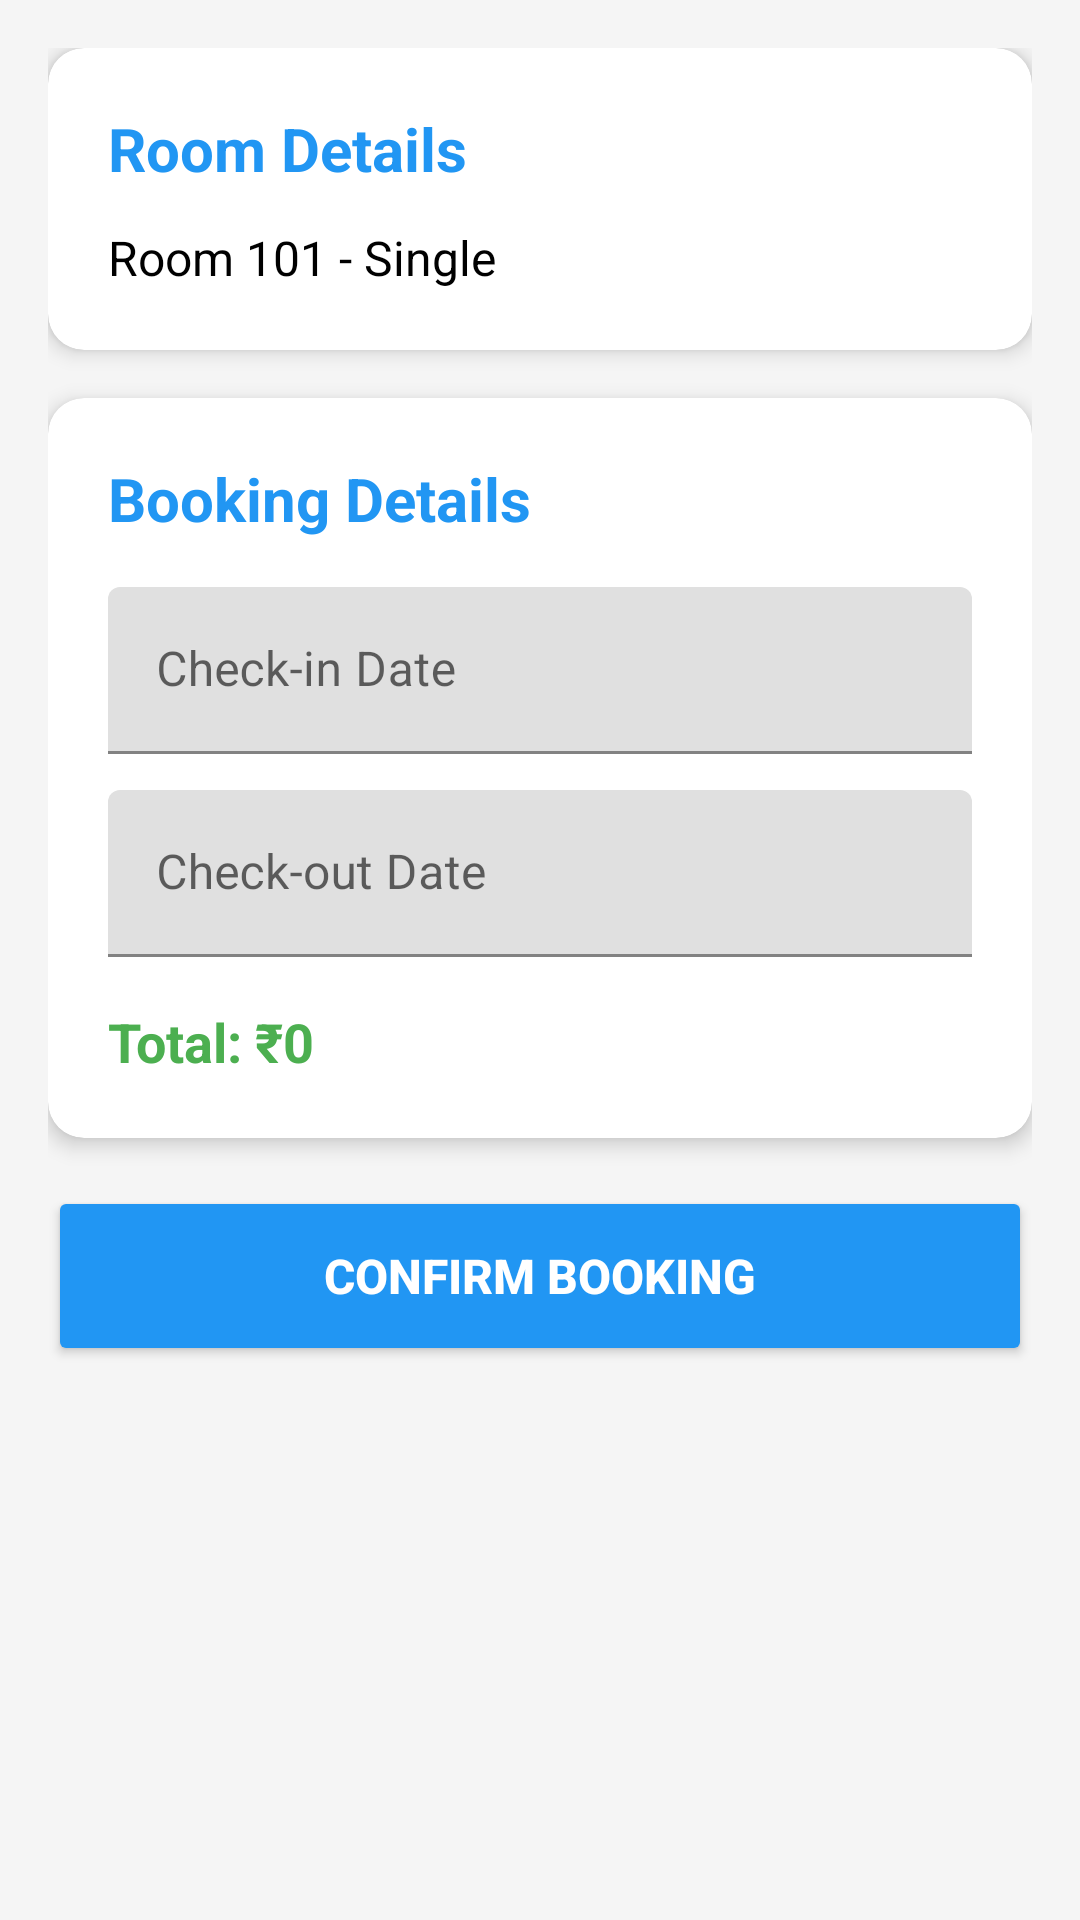

Reconstruct the res/layout file that produces this screen, plus the resources it refers to.
<!-- AndroidManifest.xml: application theme Theme.HotelRoomBookingApp -->
<!-- res/layout/activity_book_room.xml -->
<?xml version="1.0" encoding="utf-8"?>
<ScrollView xmlns:android="http://schemas.android.com/apk/res/android"
    xmlns:app="http://schemas.android.com/apk/res-auto"
    android:layout_width="match_parent"
    android:layout_height="match_parent"
    android:background="@color/light_gray"
    android:fillViewport="true">

    <LinearLayout
        android:layout_width="match_parent"
        android:layout_height="wrap_content"
        android:orientation="vertical"
        android:padding="16dp">

        <com.google.android.material.card.MaterialCardView
            android:layout_width="match_parent"
            android:layout_height="wrap_content"
            android:layout_marginBottom="16dp"
            app:cardCornerRadius="12dp"
            app:cardElevation="4dp">

            <LinearLayout
                android:layout_width="match_parent"
                android:layout_height="wrap_content"
                android:orientation="vertical"
                android:padding="20dp">

                <TextView
                    android:layout_width="wrap_content"
                    android:layout_height="wrap_content"
                    android:text="Room Details"
                    android:textColor="@color/primary_blue"
                    android:textSize="20sp"
                    android:textStyle="bold" />

                <TextView
                    android:id="@+id/tvRoomInfo"
                    android:layout_width="wrap_content"
                    android:layout_height="wrap_content"
                    android:layout_marginTop="12dp"
                    android:text="Room 101 - Single"
                    android:textColor="@color/black"
                    android:textSize="16sp" />

            </LinearLayout>

        </com.google.android.material.card.MaterialCardView>

        <com.google.android.material.card.MaterialCardView
            android:layout_width="match_parent"
            android:layout_height="wrap_content"
            android:layout_marginBottom="16dp"
            app:cardCornerRadius="12dp"
            app:cardElevation="4dp">

            <LinearLayout
                android:layout_width="match_parent"
                android:layout_height="wrap_content"
                android:orientation="vertical"
                android:padding="20dp">

                <TextView
                    android:layout_width="wrap_content"
                    android:layout_height="wrap_content"
                    android:text="Booking Details"
                    android:textColor="@color/primary_blue"
                    android:textSize="20sp"
                    android:textStyle="bold" />

                <com.google.android.material.textfield.TextInputLayout
                    android:layout_width="match_parent"
                    android:layout_height="wrap_content"
                    android:layout_marginTop="16dp"
                    android:layout_marginBottom="12dp">

                    <com.google.android.material.textfield.TextInputEditText
                        android:id="@+id/edtCheckinDate"
                        android:layout_width="match_parent"
                        android:layout_height="wrap_content"
                        android:clickable="true"
                        android:focusable="false"
                        android:hint="Check-in Date"
                        android:inputType="none" />
                </com.google.android.material.textfield.TextInputLayout>

                <com.google.android.material.textfield.TextInputLayout
                    android:layout_width="match_parent"
                    android:layout_height="wrap_content"
                    android:layout_marginBottom="16dp">

                    <com.google.android.material.textfield.TextInputEditText
                        android:id="@+id/edtCheckoutDate"
                        android:layout_width="match_parent"
                        android:layout_height="wrap_content"
                        android:clickable="true"
                        android:focusable="false"
                        android:hint="Check-out Date"
                        android:inputType="none" />
                </com.google.android.material.textfield.TextInputLayout>

                <TextView
                    android:id="@+id/tvTotalPrice"
                    android:layout_width="wrap_content"
                    android:layout_height="wrap_content"
                    android:text="Total: ₹0"
                    android:textColor="@color/success_green"
                    android:textSize="18sp"
                    android:textStyle="bold" />

            </LinearLayout>

        </com.google.android.material.card.MaterialCardView>

        <Button
            android:id="@+id/btnConfirmBooking"
            android:layout_width="match_parent"
            android:layout_height="60dp"
            android:backgroundTint="@color/primary_blue"
            android:text="Confirm Booking"
            android:textColor="@color/white"
            android:textSize="16sp"
            android:textStyle="bold" />

    </LinearLayout>

</ScrollView>
<!-- resources referenced by this layout -->
<resources>
  <color name="black">#FF000000</color>
  <color name="light_gray">#F5F5F5</color>
  <color name="primary_blue">#2196F3</color>
  <color name="success_green">#4CAF50</color>
  <color name="white">#FFFFFFFF</color>
  <style name="Theme.HotelRoomBookingApp" parent="Theme.MaterialComponents.Light.DarkActionBar">
          <item name="colorPrimary">@color/primary_blue</item>
          <item name="colorPrimaryDark">@color/primary_dark</item>
          <item name="colorAccent">@color/accent_orange</item>
      </style>
  <color name="primary_dark">#1976D2</color>
  <color name="accent_orange">#FF9800</color>
</resources>
